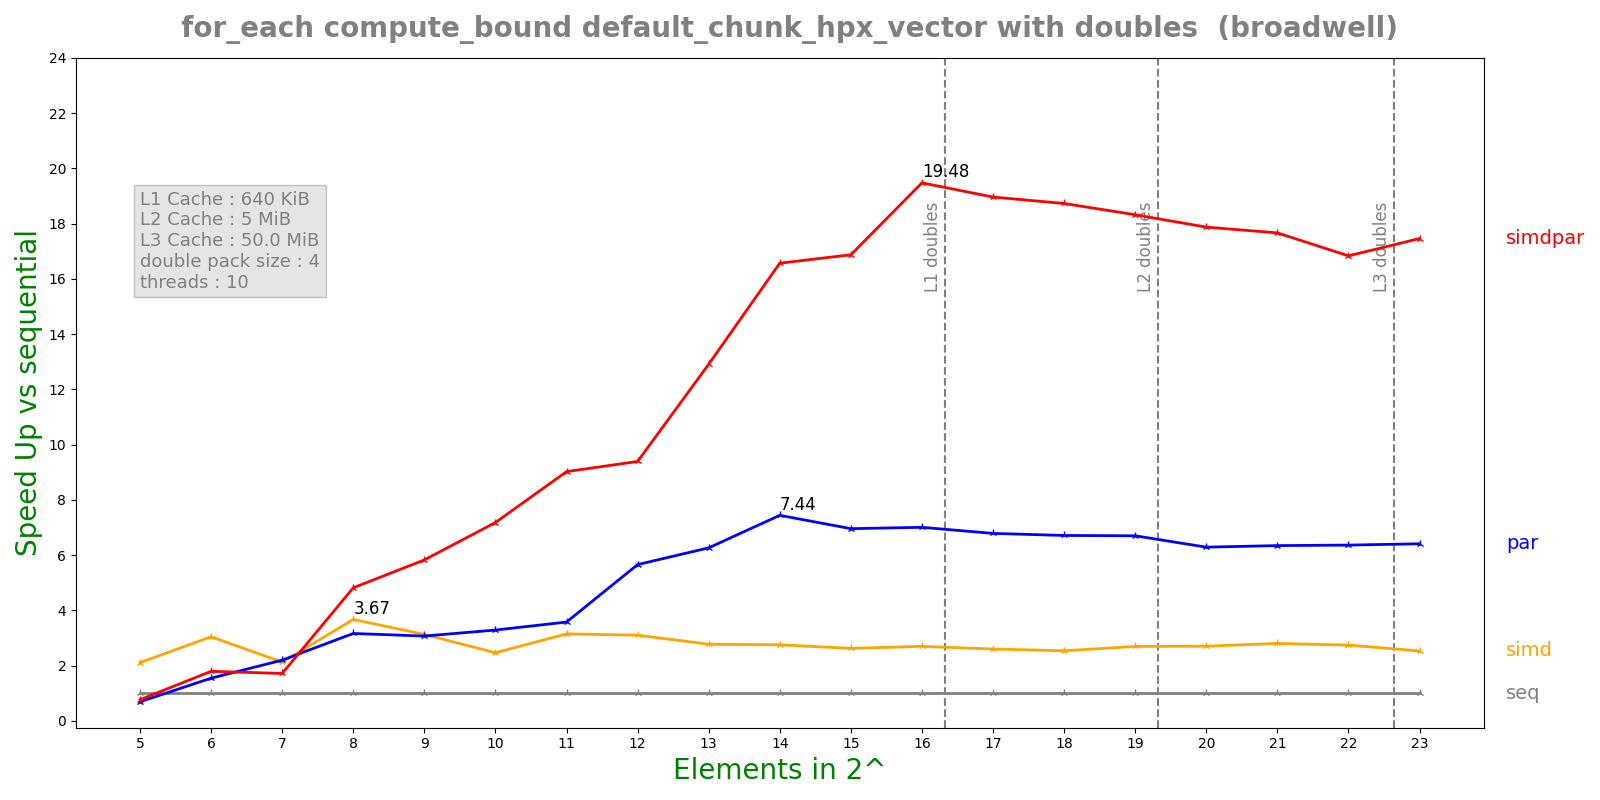

Source data for this figure (header and first rows):
n, lane, threads, seq, simd, par, simdpar
5, 4, 10, 0.0001275, 6.0372e-05, 0.0001836, 0.0001657
6, 4, 10, 0.0003163, 0.0001038, 0.0002043, 0.000176
7, 4, 10, 0.0005469, 0.0002569, 0.0002485, 0.0003182
8, 4, 10, 0.001386, 0.0003774, 0.0004379, 0.0002877
9, 4, 10, 0.002438, 0.0007782, 0.0007933, 0.0004183
10, 4, 10, 0.00484, 0.001961, 0.001471, 0.0006739
11, 4, 10, 0.01123, 0.003561, 0.003137, 0.001244
12, 4, 10, 0.02307, 0.007432, 0.004076, 0.002456
13, 4, 10, 0.04619, 0.01663, 0.007372, 0.003578
14, 4, 10, 0.09322, 0.03381, 0.01253, 0.005627
15, 4, 10, 0.1714, 0.06525, 0.02463, 0.01016
16, 4, 10, 0.3504, 0.1298, 0.05, 0.01799
17, 4, 10, 0.6661, 0.2558, 0.09812, 0.03513
18, 4, 10, 1.283, 0.5049, 0.191, 0.06849
19, 4, 10, 2.465, 0.9139, 0.3679, 0.1346
20, 4, 10, 4.742, 1.753, 0.7539, 0.2653
21, 4, 10, 9.549, 3.403, 1.505, 0.5406
22, 4, 10, 18.41, 6.707, 2.893, 1.094
23, 4, 10, 36.71, 14.5, 5.725, 2.103
